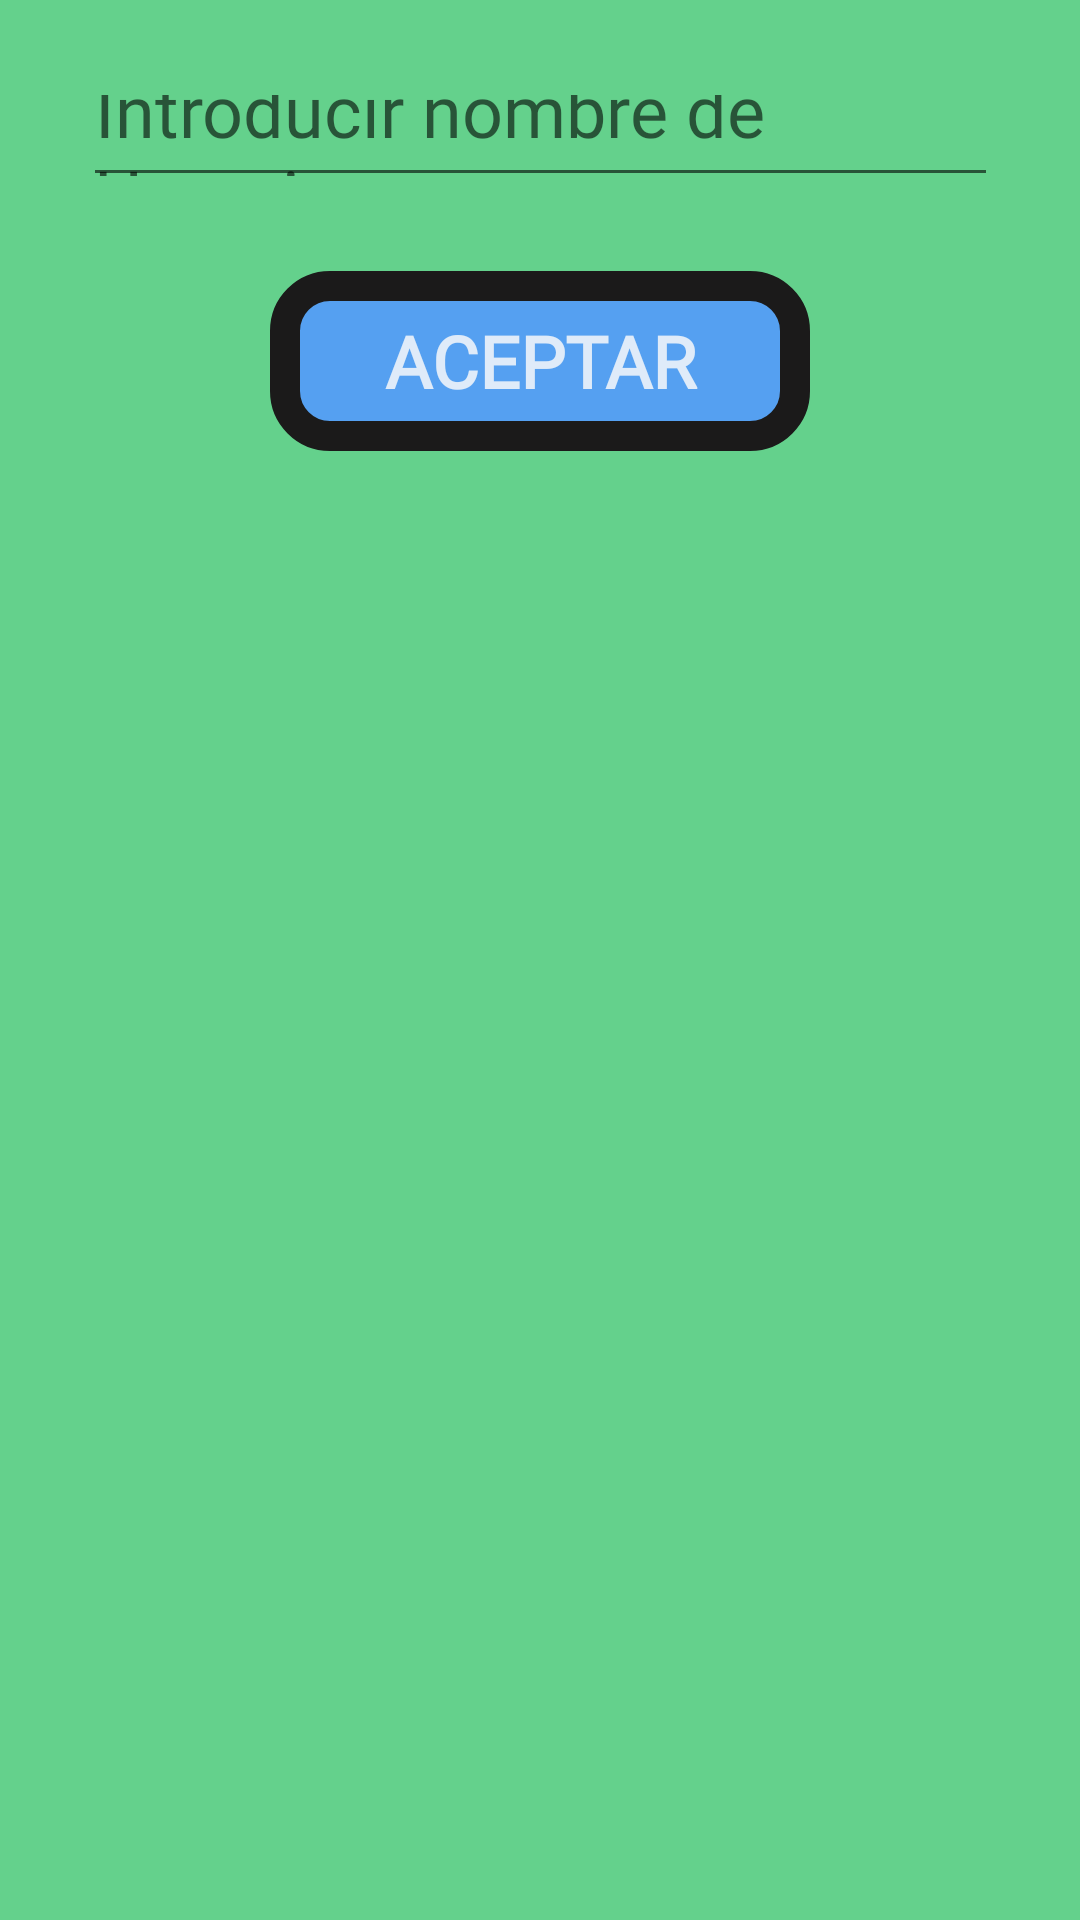

Produce the Android XML layout that renders to this screen, including the resource entries it uses.
<!-- AndroidManifest.xml: application theme Theme.AppCompat.Light.NoActionBar -->
<!-- res/layout/layout_nombreusuario.xml -->
<?xml version="1.0" encoding="utf-8"?>
<androidx.constraintlayout.widget.ConstraintLayout xmlns:android="http://schemas.android.com/apk/res/android"
    xmlns:app="http://schemas.android.com/apk/res-auto"
    xmlns:tools="http://schemas.android.com/tools"
    android:layout_width="match_parent"
    android:layout_height="match_parent"
    android:background="@drawable/color_verde_main">

    <Button
        android:id="@+id/botonAceptar"
        style="@style/Widget.AppCompat.Button.Borderless"
        android:layout_width="180dp"
        android:layout_height="60dp"
        android:layout_marginTop="15dp"
        android:layout_marginBottom="15dp"
        android:layout_weight="1"
        android:background="@drawable/color_azul"
        android:fontFamily="@font/best_in_class"
        android:onClick="acceder"
        android:text="@string/boton_aceptar"
        android:textColor="#D5FAFAFA"
        android:textSize="24sp"
        android:textStyle="bold"
        app:layout_constraintBottom_toBottomOf="parent"
        app:layout_constraintEnd_toEndOf="parent"
        app:layout_constraintStart_toStartOf="parent"
        app:layout_constraintTop_toBottomOf="@+id/nombreUsuario"
        app:layout_constraintVertical_bias="0.01999998" />

    <EditText
        android:id="@+id/nombreUsuario"
        android:layout_width="305dp"
        android:layout_height="44dp"
        android:layout_marginLeft="15dp"
        android:layout_marginTop="10dp"
        android:layout_marginRight="15dp"
        android:fontFamily="@font/best_in_class"
        android:hint="Introducir nombre de Usuario"
        android:textColor="#D5FAFAFA"
        android:textSize="24sp"
        app:layout_constraintBottom_toBottomOf="parent"
        app:layout_constraintEnd_toEndOf="parent"
        app:layout_constraintStart_toStartOf="parent"
        app:layout_constraintTop_toTopOf="parent"
        app:layout_constraintVertical_bias="0.01999998"
        tools:ignore="TouchTargetSizeCheck" />
</androidx.constraintlayout.widget.ConstraintLayout>
<!-- resources referenced by this layout -->
<resources>
  <!-- drawable color_azul (drawable) -->
  <?xml version="1.0" encoding="utf-8"?>
  <shape xmlns:android="http://schemas.android.com/apk/res/android">
      <solid android:color="#55A0F1"/>
  
      <stroke android:width="10dp"
          android:color="#1B1A1A"/>
  
      <padding android:left="1dp"
          android:top="1dp"
          android:right="1dp"
          android:bottom="1dp"/>
  
      <corners android:radius="45px"/>
  </shape>
  <!-- drawable color_verde_main (drawable) -->
  <?xml version="1.0" encoding="utf-8"?>
  <shape xmlns:android="http://schemas.android.com/apk/res/android">
      <solid android:color="#64D18C"/>
  </shape>
  <string name="boton_aceptar">ACEPTAR</string>
</resources>
